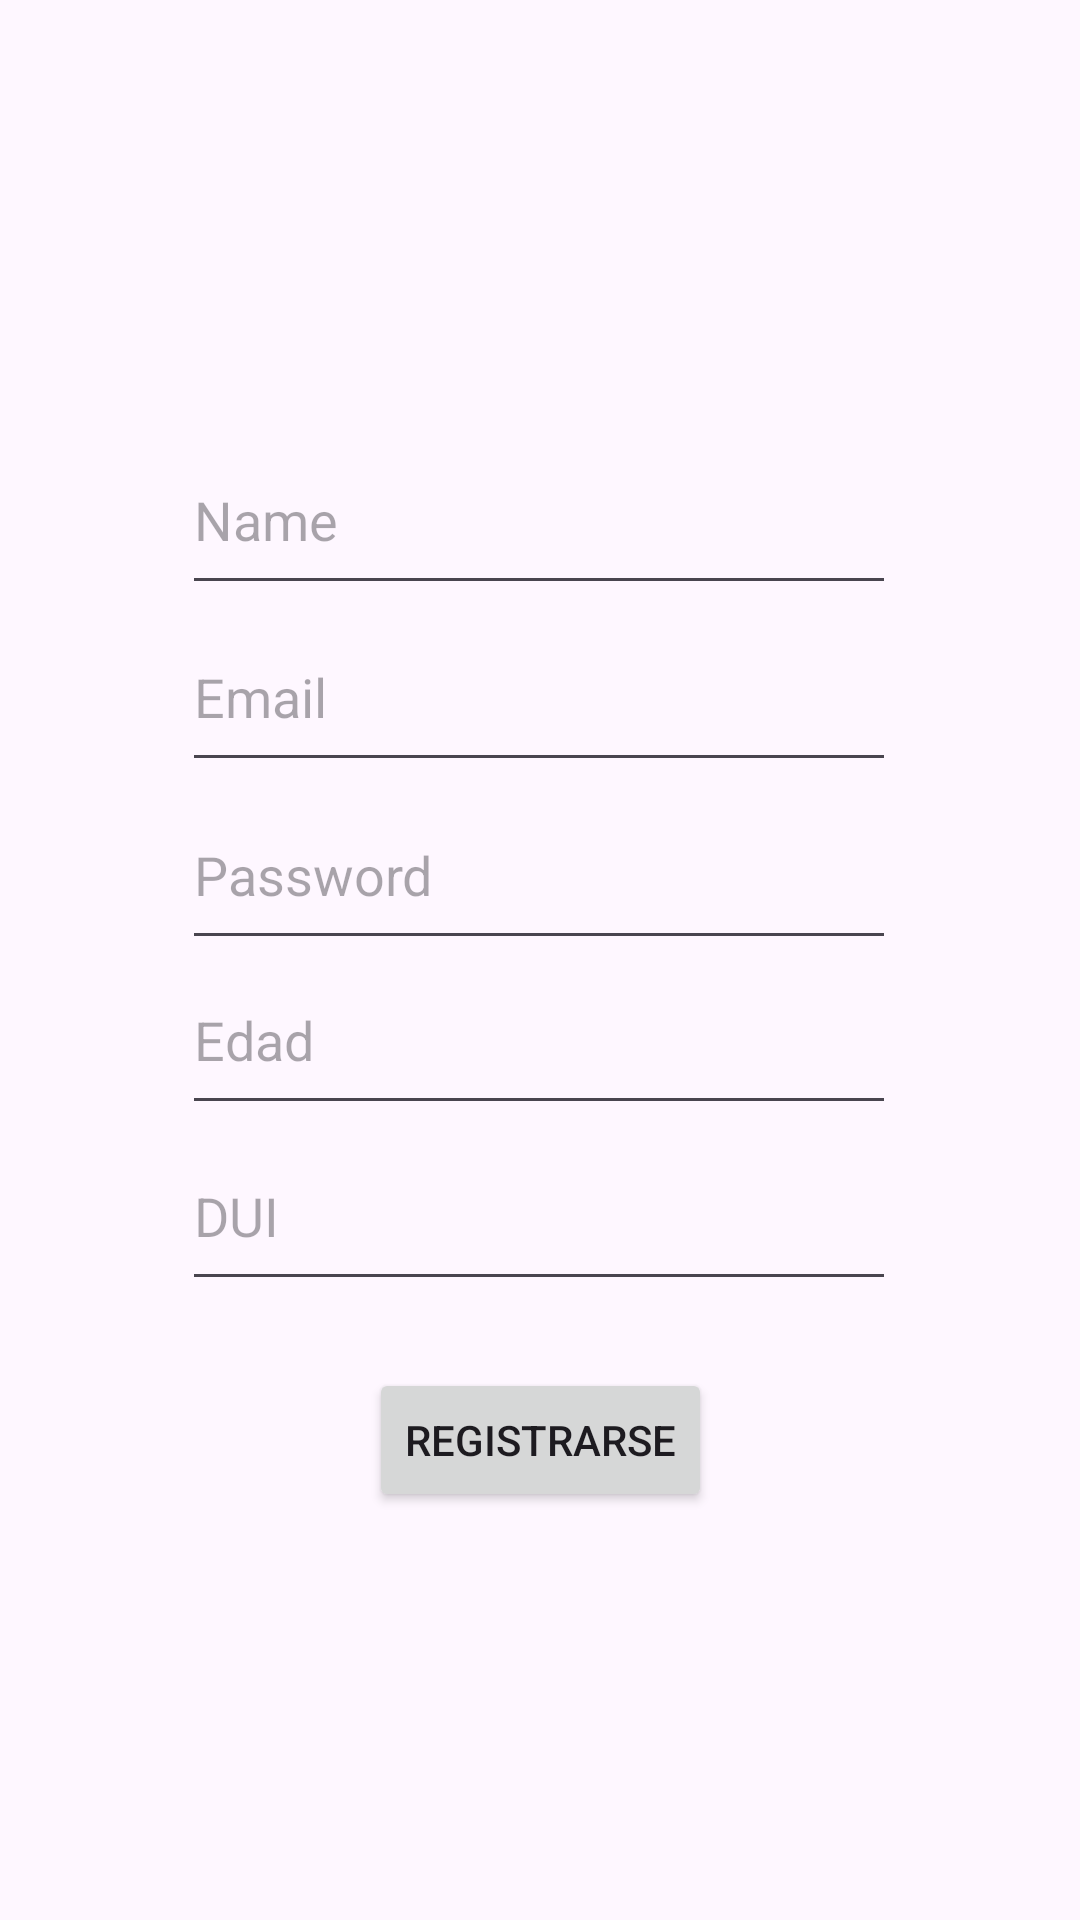

Here is an Android app screen rendered from its layout file. Give the layout XML and the strings, colors and styles it references.
<!-- AndroidManifest.xml: application theme Theme.ValidacionesFerOrantes -->
<!-- res/layout/activity_main.xml -->
<?xml version="1.0" encoding="utf-8"?>
<androidx.constraintlayout.widget.ConstraintLayout xmlns:android="http://schemas.android.com/apk/res/android"
    xmlns:app="http://schemas.android.com/apk/res-auto"
    xmlns:tools="http://schemas.android.com/tools"
    android:id="@+id/main"
    android:layout_width="match_parent"
    android:layout_height="match_parent"
    tools:context=".MainActivity">

    <EditText
        android:id="@+id/txtPassword"
        android:layout_width="238dp"
        android:layout_height="60dp"
        android:ems="10"
        android:hint="Password"
        android:inputType="text"
        app:layout_constraintBottom_toBottomOf="parent"
        app:layout_constraintEnd_toEndOf="parent"
        app:layout_constraintHorizontal_bias="0.497"
        app:layout_constraintStart_toStartOf="parent"
        app:layout_constraintTop_toTopOf="parent"
        app:layout_constraintVertical_bias="0.448" />

    <EditText
        android:id="@+id/txtEmail"
        android:layout_width="238dp"
        android:layout_height="60dp"
        android:ems="10"
        android:hint="Email"
        android:inputType="text"
        app:layout_constraintBottom_toBottomOf="parent"
        app:layout_constraintEnd_toEndOf="parent"
        app:layout_constraintHorizontal_bias="0.497"
        app:layout_constraintStart_toStartOf="parent"
        app:layout_constraintTop_toTopOf="parent"
        app:layout_constraintVertical_bias="0.346" />

    <EditText
        android:id="@+id/txtName"
        android:layout_width="238dp"
        android:layout_height="60dp"
        android:ems="10"
        android:hint="Name"
        android:inputType="text"
        app:layout_constraintBottom_toBottomOf="parent"
        app:layout_constraintEnd_toEndOf="parent"
        app:layout_constraintHorizontal_bias="0.497"
        app:layout_constraintStart_toStartOf="parent"
        app:layout_constraintTop_toTopOf="parent"
        app:layout_constraintVertical_bias="0.244" />

    <EditText
        android:id="@+id/txtEdad"
        android:layout_width="238dp"
        android:layout_height="60dp"
        android:ems="10"
        android:hint="Edad"
        android:inputType="number"
        android:maxLength="2"
        app:layout_constraintBottom_toBottomOf="parent"
        app:layout_constraintEnd_toEndOf="parent"
        app:layout_constraintHorizontal_bias="0.497"
        app:layout_constraintStart_toStartOf="parent"
        app:layout_constraintTop_toTopOf="parent"
        app:layout_constraintVertical_bias="0.543" />

    <Button
        android:id="@+id/btnRegistrarse"
        android:layout_width="wrap_content"
        android:layout_height="wrap_content"
        android:text="Registrarse"
        android:textColorLink="@color/design_default_color_on_secondary"
        app:layout_constraintBottom_toBottomOf="parent"
        app:layout_constraintEnd_toEndOf="parent"
        app:layout_constraintStart_toStartOf="parent"
        app:layout_constraintTop_toTopOf="parent"
        app:layout_constraintVertical_bias="0.77" />

    <EditText
        android:id="@+id/txtDUI"
        android:layout_width="238dp"
        android:layout_height="60dp"
        android:ems="10"
        android:hint="DUI"
        android:inputType="text"
        app:layout_constraintBottom_toBottomOf="parent"
        app:layout_constraintEnd_toEndOf="parent"
        app:layout_constraintHorizontal_bias="0.497"
        app:layout_constraintStart_toStartOf="parent"
        app:layout_constraintTop_toTopOf="parent"
        app:layout_constraintVertical_bias="0.644" />
</androidx.constraintlayout.widget.ConstraintLayout>
<!-- resources referenced by this layout -->
<resources>
  <style name="Theme.ValidacionesFerOrantes" parent="Base.Theme.ValidacionesFerOrantes" />
  <style name="Base.Theme.ValidacionesFerOrantes" parent="Theme.Material3.DayNight.NoActionBar">
          
          
      </style>
</resources>
